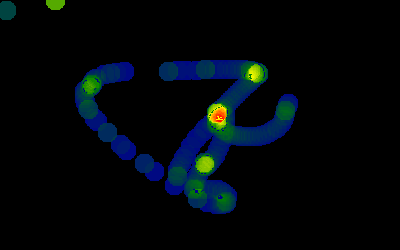

Data behind this chart, as committed beside it:
0, 0, 0, 0, 0, 0, 0, 0, 0, 0, 0, 0, 0, 0, 0, 0, 0, 0, 0, 0, 0, 0, 0, 0
0, 0, 8, 8, 8, 8, 8, 8, 8, 8, 8, 0, 0, 0, 0, 0, 0, 0, 0, 0, 0, 0, 0, 0
0, 8, 8, 8, 8, 8, 8, 8, 8, 8, 8, 8, 0, 0, 0, 0, 0, 0, 0, 0, 0, 0, 0, 0
8, 8, 8, 8, 8, 8, 8, 8, 8, 8, 8, 8, 8, 8, 0, 0, 0, 0, 0, 0, 0, 0, 0, 0
8, 8, 8, 8, 8, 8, 8, 8, 8, 8, 8, 8, 8, 8, 0, 0, 0, 0, 0, 0, 0, 0, 0, 0
8, 8, 8, 8, 8, 8, 8, 8, 8, 8, 8, 8, 8, 8, 8, 0, 0, 0, 0, 0, 0, 0, 0, 0
8, 8, 8, 8, 8, 8, 8, 8, 8, 8, 8, 8, 8, 8, 8, 8, 0, 0, 0, 0, 0, 0, 0, 0
8, 8, 8, 8, 8, 8, 8, 8, 8, 8, 8, 8, 8, 8, 8, 8, 0, 0, 0, 0, 0, 0, 0, 0
8, 8, 8, 8, 8, 8, 8, 8, 8, 8, 8, 8, 8, 8, 8, 8, 0, 0, 0, 0, 0, 0, 0, 0
8, 8, 8, 8, 8, 8, 8, 8, 8, 8, 8, 8, 8, 8, 8, 8, 0, 0, 0, 0, 0, 0, 0, 0
8, 8, 8, 8, 8, 8, 8, 8, 8, 8, 8, 8, 8, 8, 8, 8, 0, 0, 0, 0, 0, 0, 0, 0
8, 8, 8, 8, 8, 8, 8, 8, 8, 8, 8, 8, 8, 8, 8, 8, 0, 0, 0, 0, 0, 0, 0, 0
8, 8, 8, 8, 8, 8, 8, 8, 8, 8, 8, 8, 8, 8, 8, 8, 0, 0, 0, 0, 0, 0, 0, 0
8, 8, 8, 8, 8, 8, 8, 8, 8, 8, 8, 8, 8, 8, 8, 8, 0, 0, 0, 0, 0, 0, 0, 0
8, 8, 8, 8, 8, 8, 8, 8, 8, 8, 8, 8, 8, 8, 8, 8, 0, 0, 0, 0, 0, 0, 0, 0
8, 8, 8, 8, 8, 8, 8, 8, 8, 8, 8, 8, 8, 8, 8, 0, 0, 0, 0, 0, 0, 0, 0, 0
8, 8, 8, 8, 8, 8, 8, 8, 8, 8, 8, 8, 8, 8, 0, 0, 0, 0, 0, 0, 0, 0, 0, 0
8, 8, 8, 8, 8, 8, 8, 8, 8, 8, 8, 8, 8, 8, 0, 0, 0, 0, 0, 0, 0, 0, 0, 0
0, 8, 8, 8, 8, 8, 8, 8, 8, 8, 8, 8, 0, 0, 0, 0, 0, 0, 0, 0, 0, 0, 0, 0
0, 0, 8, 8, 8, 8, 8, 8, 8, 8, 8, 0, 0, 0, 0, 0, 0, 0, 0, 0, 0, 0, 0, 0
0, 0, 0, 0, 0, 0, 0, 0, 0, 0, 0, 0, 0, 0, 0, 0, 0, 0, 0, 0, 0, 0, 0, 0
0, 0, 0, 0, 0, 0, 0, 0, 0, 0, 0, 0, 0, 0, 0, 0, 0, 0, 0, 0, 0, 0, 0, 0
0, 0, 0, 0, 0, 0, 0, 0, 0, 0, 0, 0, 0, 0, 0, 0, 0, 0, 0, 0, 0, 0, 0, 0
0, 0, 0, 0, 0, 0, 0, 0, 0, 0, 0, 0, 0, 0, 0, 0, 0, 0, 0, 0, 0, 0, 0, 0
0, 0, 0, 0, 0, 0, 0, 0, 0, 0, 0, 0, 0, 0, 0, 0, 0, 0, 0, 0, 0, 0, 0, 0
0, 0, 0, 0, 0, 0, 0, 0, 0, 0, 0, 0, 0, 0, 0, 0, 0, 0, 0, 0, 0, 0, 0, 0
0, 0, 0, 0, 0, 0, 0, 0, 0, 0, 0, 0, 0, 0, 0, 0, 0, 0, 0, 0, 0, 0, 0, 0
0, 0, 0, 0, 0, 0, 0, 0, 0, 0, 0, 0, 0, 0, 0, 0, 0, 0, 0, 0, 0, 0, 0, 0
0, 0, 0, 0, 0, 0, 0, 0, 0, 0, 0, 0, 0, 0, 0, 0, 0, 0, 0, 0, 0, 0, 0, 0
0, 0, 0, 0, 0, 0, 0, 0, 0, 0, 0, 0, 0, 0, 0, 0, 0, 0, 0, 0, 0, 0, 0, 0
0, 0, 0, 0, 0, 0, 0, 0, 0, 0, 0, 0, 0, 0, 0, 0, 0, 0, 0, 0, 0, 0, 0, 0
0, 0, 0, 0, 0, 0, 0, 0, 0, 0, 0, 0, 0, 0, 0, 0, 0, 0, 0, 0, 0, 0, 0, 0
0, 0, 0, 0, 0, 0, 0, 0, 0, 0, 0, 0, 0, 0, 0, 0, 0, 0, 0, 0, 0, 0, 0, 0
0, 0, 0, 0, 0, 0, 0, 0, 0, 0, 0, 0, 0, 0, 0, 0, 0, 0, 0, 0, 0, 0, 0, 0
0, 0, 0, 0, 0, 0, 0, 0, 0, 0, 0, 0, 0, 0, 0, 0, 0, 0, 0, 0, 0, 0, 0, 0
0, 0, 0, 0, 0, 0, 0, 0, 0, 0, 0, 0, 0, 0, 0, 0, 0, 0, 0, 0, 0, 0, 0, 0
0, 0, 0, 0, 0, 0, 0, 0, 0, 0, 0, 0, 0, 0, 0, 0, 0, 0, 0, 0, 0, 0, 0, 0
0, 0, 0, 0, 0, 0, 0, 0, 0, 0, 0, 0, 0, 0, 0, 0, 0, 0, 0, 0, 0, 0, 0, 0
0, 0, 0, 0, 0, 0, 0, 0, 0, 0, 0, 0, 0, 0, 0, 0, 0, 0, 0, 0, 0, 0, 0, 0
0, 0, 0, 0, 0, 0, 0, 0, 0, 0, 0, 0, 0, 0, 0, 0, 0, 0, 0, 0, 0, 0, 0, 0
0, 0, 0, 0, 0, 0, 0, 0, 0, 0, 0, 0, 0, 0, 0, 0, 0, 0, 0, 0, 0, 0, 0, 0
0, 0, 0, 0, 0, 0, 0, 0, 0, 0, 0, 0, 0, 0, 0, 0, 0, 0, 0, 0, 0, 0, 0, 0
0, 0, 0, 0, 0, 0, 0, 0, 0, 0, 0, 0, 0, 0, 0, 0, 0, 0, 0, 0, 0, 0, 0, 0
0, 0, 0, 0, 0, 0, 0, 0, 0, 0, 0, 0, 0, 0, 0, 0, 0, 0, 0, 0, 0, 0, 0, 0
0, 0, 0, 0, 0, 0, 0, 0, 0, 0, 0, 0, 0, 0, 0, 0, 0, 0, 0, 0, 0, 0, 0, 0
0, 0, 0, 0, 0, 0, 0, 0, 0, 0, 0, 0, 0, 0, 0, 0, 0, 0, 0, 0, 0, 0, 0, 0
0, 0, 0, 0, 0, 0, 0, 0, 0, 0, 0, 0, 0, 0, 0, 0, 0, 0, 0, 0, 0, 0, 0, 0
0, 0, 0, 0, 0, 0, 0, 0, 0, 0, 0, 0, 0, 0, 0, 0, 0, 0, 0, 0, 0, 0, 0, 0
0, 0, 0, 0, 0, 0, 0, 0, 0, 0, 0, 0, 0, 0, 0, 0, 0, 0, 0, 0, 0, 0, 0, 0
0, 0, 0, 0, 0, 0, 0, 0, 0, 0, 0, 0, 0, 0, 0, 0, 0, 0, 0, 0, 0, 0, 0, 0
0, 0, 0, 0, 0, 0, 0, 0, 0, 0, 0, 0, 0, 0, 0, 0, 0, 0, 0, 0, 0, 0, 0, 0
0, 0, 0, 0, 0, 0, 0, 0, 0, 0, 0, 0, 0, 0, 0, 0, 0, 0, 0, 0, 0, 0, 0, 0
0, 0, 0, 0, 0, 0, 0, 0, 0, 0, 0, 0, 0, 0, 0, 0, 0, 0, 0, 0, 0, 0, 0, 0
0, 0, 0, 0, 0, 0, 0, 0, 0, 0, 0, 0, 0, 0, 0, 0, 0, 0, 0, 0, 0, 0, 0, 0
0, 0, 0, 0, 0, 0, 0, 0, 0, 0, 0, 0, 0, 0, 0, 0, 0, 0, 0, 0, 0, 0, 0, 0
0, 0, 0, 0, 0, 0, 0, 0, 0, 0, 0, 0, 0, 0, 0, 0, 0, 0, 0, 0, 0, 0, 0, 0
0, 0, 0, 0, 0, 0, 0, 0, 0, 0, 0, 0, 0, 0, 0, 0, 0, 0, 0, 0, 0, 0, 0, 0
0, 0, 0, 0, 0, 0, 0, 0, 0, 0, 0, 0, 0, 0, 0, 0, 0, 0, 0, 0, 0, 0, 0, 0
0, 0, 0, 0, 0, 0, 0, 0, 0, 0, 0, 0, 0, 0, 0, 0, 0, 0, 0, 0, 0, 0, 0, 0
0, 0, 0, 0, 0, 0, 0, 0, 0, 0, 0, 0, 0, 0, 0, 0, 0, 0, 0, 0, 0, 0, 0, 0
0, 0, 0, 0, 0, 0, 0, 0, 0, 0, 0, 0, 0, 0, 0, 0, 0, 0, 0, 0, 0, 0, 0, 0
... 189 more rows
